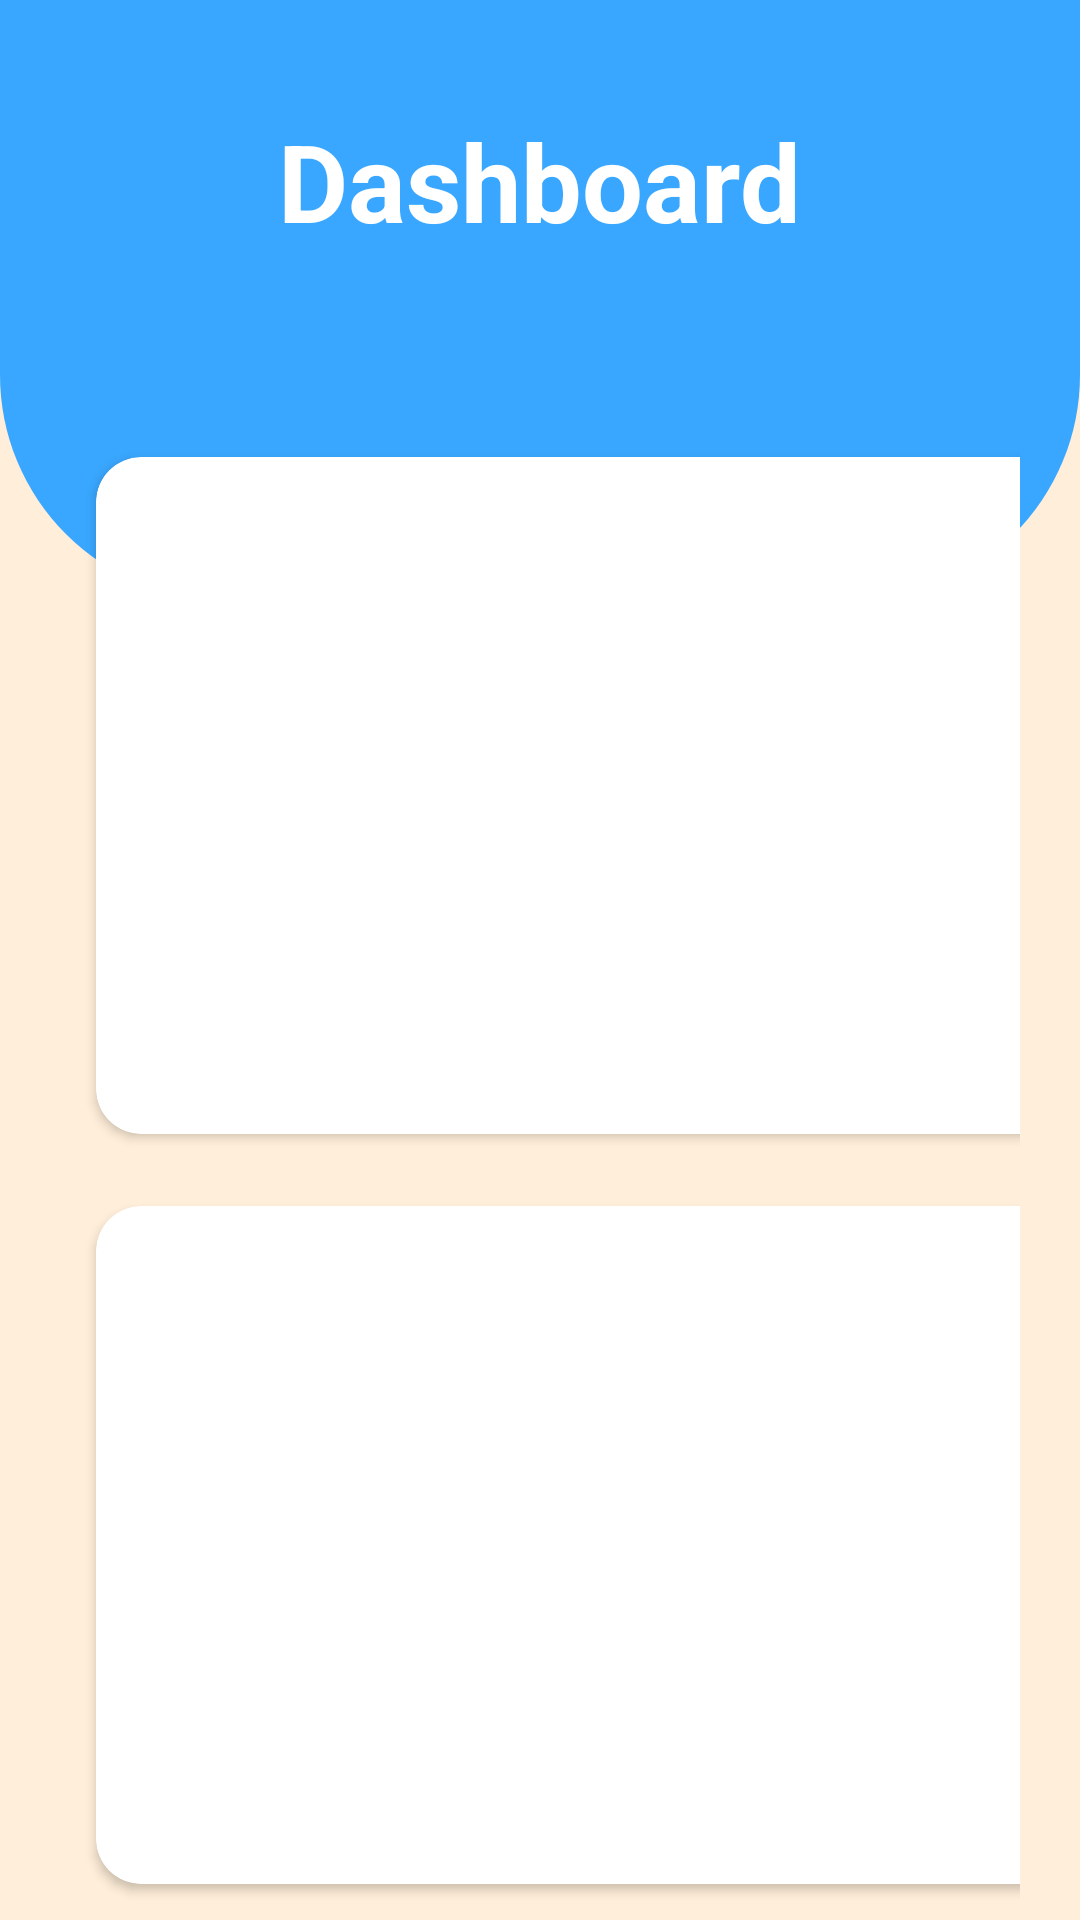

Layout XML and referenced resources for this Android screen:
<!-- AndroidManifest.xml: application theme Theme.UniversalYogaApp -->
<!-- res/layout/activity_home_page.xml -->
<?xml version="1.0" encoding="utf-8"?>
<RelativeLayout xmlns:android="http://schemas.android.com/apk/res/android"
    xmlns:app="http://schemas.android.com/apk/res-auto"
    xmlns:tools="http://schemas.android.com/tools"
    android:background="@color/beige"
    android:layout_width="match_parent"
    android:layout_height="match_parent"
    tools:context=".HomePage">

    <View
        android:id="@+id/top_view"
        android:layout_width="match_parent"
        android:layout_height="200dp"
        android:background="@drawable/background_view"/>
    <GridLayout
        android:layout_width="match_parent"
        android:layout_height="match_parent"
        android:rowCount="3"
        android:columnCount="2"
        android:layout_marginTop="-60dp"
        android:layout_marginLeft="20dp"
        android:layout_marginRight="20dp"
        android:layout_below="@+id/top_view">
        <androidx.cardview.widget.CardView
            android:id="@+id/courseAdd"
            android:layout_height="150dp"
            android:layout_width="150dp"
            android:layout_margin="12dp"
            android:layout_columnWeight="1"
            android:layout_rowWeight="1"
            android:layout_row="1"
            android:layout_column="0"
            app:cardCornerRadius="15dp"
            android:elevation="12dp">
            <LinearLayout
                android:layout_width="match_parent"
                android:layout_height="match_parent"
                android:orientation="vertical"
                android:gravity="center">
                <ImageView
                    android:layout_width="80dp"
                    android:layout_height="80dp"
                    android:src="@drawable/yogapose"
                    android:layout_gravity="center_horizontal"/>
                <TextView
                    android:layout_width="wrap_content"
                    android:layout_height="wrap_content"
                    android:text="@string/add_courses"
                    android:layout_gravity="center_horizontal"
                    android:textSize="18sp"
                    android:textStyle="bold"
                    android:textColor="@color/black"/>
            </LinearLayout>
        </androidx.cardview.widget.CardView>
        <androidx.cardview.widget.CardView
            android:id="@+id/scheduleAdd"
            android:layout_height="150dp"
            android:layout_width="150dp"
            android:layout_margin="12dp"
            android:layout_columnWeight="1"
            android:layout_rowWeight="1"
            android:layout_row="1"
            android:layout_column="1"
            app:cardCornerRadius="15dp"
            android:elevation="12dp">
            <LinearLayout
                android:layout_width="match_parent"
                android:layout_height="match_parent"
                android:orientation="vertical"
                android:gravity="center">
                <ImageView
                    android:layout_width="80dp"
                    android:layout_height="80dp"
                    android:src="@drawable/schedule"
                    android:layout_gravity="center_horizontal"/>
                <TextView
                    android:layout_width="wrap_content"
                    android:layout_height="wrap_content"
                    android:text="@string/add_schedule"
                    android:layout_gravity="center_horizontal"
                    android:textSize="18sp"
                    android:textStyle="bold"
                    android:textColor="@color/black"/>
            </LinearLayout>
        </androidx.cardview.widget.CardView>
        <androidx.cardview.widget.CardView
            android:id="@+id/courseView"
            android:layout_height="150dp"
            android:layout_width="150dp"
            android:layout_margin="12dp"
            android:layout_columnWeight="1"
            android:layout_rowWeight="1"
            android:layout_row="2"
            android:layout_column="0"
            app:cardCornerRadius="15dp"
            android:elevation="12dp">
            <LinearLayout
                android:layout_width="match_parent"
                android:layout_height="match_parent"
                android:orientation="vertical"
                android:gravity="center">
                <ImageView
                    android:layout_width="80dp"
                    android:layout_height="80dp"
                    android:src="@drawable/yoga"
                    android:layout_gravity="center_horizontal"/>
                <TextView
                    android:layout_width="wrap_content"
                    android:layout_height="wrap_content"
                    android:text="@string/view_courses"
                    android:layout_gravity="center_horizontal"
                    android:textSize="18sp"
                    android:textStyle="bold"
                    android:textColor="@color/black"/>
            </LinearLayout>
        </androidx.cardview.widget.CardView>
        <androidx.cardview.widget.CardView
            android:id="@+id/scheduleView"
            android:layout_height="150dp"
            android:layout_width="150dp"
            android:layout_margin="12dp"
            android:layout_columnWeight="1"
            android:layout_rowWeight="1"
            android:layout_row="2"
            android:layout_column="1"
            app:cardCornerRadius="15dp"
            android:elevation="12dp">
            <LinearLayout
                android:layout_width="match_parent"
                android:layout_height="match_parent"
                android:orientation="vertical"
                android:gravity="center">
                <ImageView
                    android:layout_width="80dp"
                    android:layout_height="80dp"
                    android:src="@drawable/time"
                    android:layout_gravity="center_horizontal"/>
                <TextView
                    android:layout_width="wrap_content"
                    android:layout_height="wrap_content"
                    android:text="@string/view_schedule"
                    android:layout_gravity="center_horizontal"
                    android:textSize="18sp"
                    android:textStyle="bold"
                    android:textColor="@color/black"/>
            </LinearLayout>
        </androidx.cardview.widget.CardView>

    </GridLayout>

    <TextView
        android:id="@+id/textView5"
        android:layout_width="wrap_content"
        android:layout_height="wrap_content"
        android:text="Dashboard"
        android:textColor="@color/white"
        android:textSize="36sp"
        android:textStyle="bold"
        android:layout_marginTop="36dp"
        android:layout_centerHorizontal="true"/>

</RelativeLayout>
<!-- resources referenced by this layout -->
<resources>
  <color name="beige">#FFEED9</color> //beige
  <color name="black">#FF000000</color>
  <color name="white">#FFFFFF</color>
  <!-- drawable background_view (drawable) -->
  <?xml version="1.0" encoding="utf-8"?>
  <shape xmlns:android="http://schemas.android.com/apk/res/android">
      <corners
          android:bottomRightRadius="75dp"
          android:bottomLeftRadius="75dp"/>
  
      <solid
          android:color="@color/colorPrimaryDark"/>
  
  </shape>
  <!-- drawable schedule: png bitmap (drawable, 6583 bytes) -->
  <!-- drawable time: png bitmap (drawable, 12428 bytes) -->
  <!-- drawable yoga: png bitmap (drawable, 9551 bytes) -->
  <!-- drawable yogapose: png bitmap (drawable, 5325 bytes) -->
  <string name="add_courses">Add Courses</string>
  <string name="add_schedule">Add Schedule</string>
  <string name="view_courses">View Courses</string>
  <string name="view_schedule">View Schedule</string>
  <style name="Theme.UniversalYogaApp" parent="Base.Theme.UniversalYogaApp" />
  <color name="colorPrimaryDark">#39A7FF</color> //button
  <style name="Base.Theme.UniversalYogaApp" parent="Theme.Material3.DayNight.NoActionBar">
          
          
  
      </style>
</resources>
